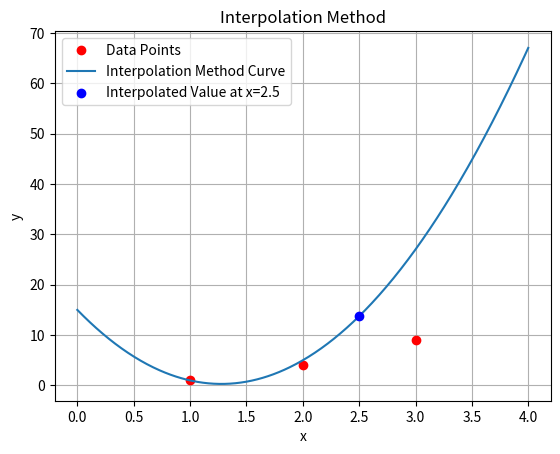

Generate this figure with matplotlib:
import matplotlib.pyplot as plt
import numpy as np

def interpolation_method(x_values, y_values, x):
    n = len(x_values)
    result = y_values[0]
    
    for i in range(1, n):
        term = y_values[i]
        for j in range(i):
            term *= (x - x_values[j])
        result += term
        
    return result

# Example usage
x_vals = [1, 2, 3]
y_vals = [1, 4, 9]
x = 2.5

# Get the interpolated value
interpolated_value = interpolation_method(x_vals, y_vals, x)
print("Interpolated value at x =", x, "is", interpolated_value)

# Plotting the data points and the interpolation curve
x_range = np.linspace(min(x_vals) - 1, max(x_vals) + 1, 500)
y_range = [interpolation_method(x_vals, y_vals, xi) for xi in x_range]

plt.plot(x_vals, y_vals, 'ro', label='Data Points')  # Original Data Points
plt.plot(x_range, y_range, label='Interpolation Method Curve')
plt.scatter(x, interpolated_value, color='blue', zorder=5, label=f'Interpolated Value at x={x}')
plt.xlabel('x')
plt.ylabel('y')
plt.legend()
plt.title('Interpolation Method')
plt.grid(True)
plt.show()
